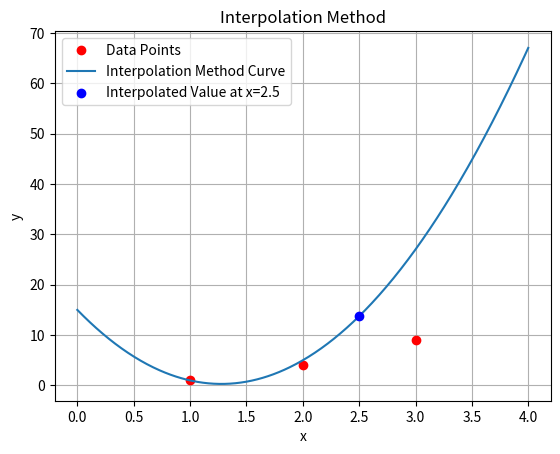

Generate this figure with matplotlib:
import matplotlib.pyplot as plt
import numpy as np

def interpolation_method(x_values, y_values, x):
    n = len(x_values)
    result = y_values[0]
    
    for i in range(1, n):
        term = y_values[i]
        for j in range(i):
            term *= (x - x_values[j])
        result += term
        
    return result

# Example usage
x_vals = [1, 2, 3]
y_vals = [1, 4, 9]
x = 2.5

# Get the interpolated value
interpolated_value = interpolation_method(x_vals, y_vals, x)
print("Interpolated value at x =", x, "is", interpolated_value)

# Plotting the data points and the interpolation curve
x_range = np.linspace(min(x_vals) - 1, max(x_vals) + 1, 500)
y_range = [interpolation_method(x_vals, y_vals, xi) for xi in x_range]

plt.plot(x_vals, y_vals, 'ro', label='Data Points')  # Original Data Points
plt.plot(x_range, y_range, label='Interpolation Method Curve')
plt.scatter(x, interpolated_value, color='blue', zorder=5, label=f'Interpolated Value at x={x}')
plt.xlabel('x')
plt.ylabel('y')
plt.legend()
plt.title('Interpolation Method')
plt.grid(True)
plt.show()
